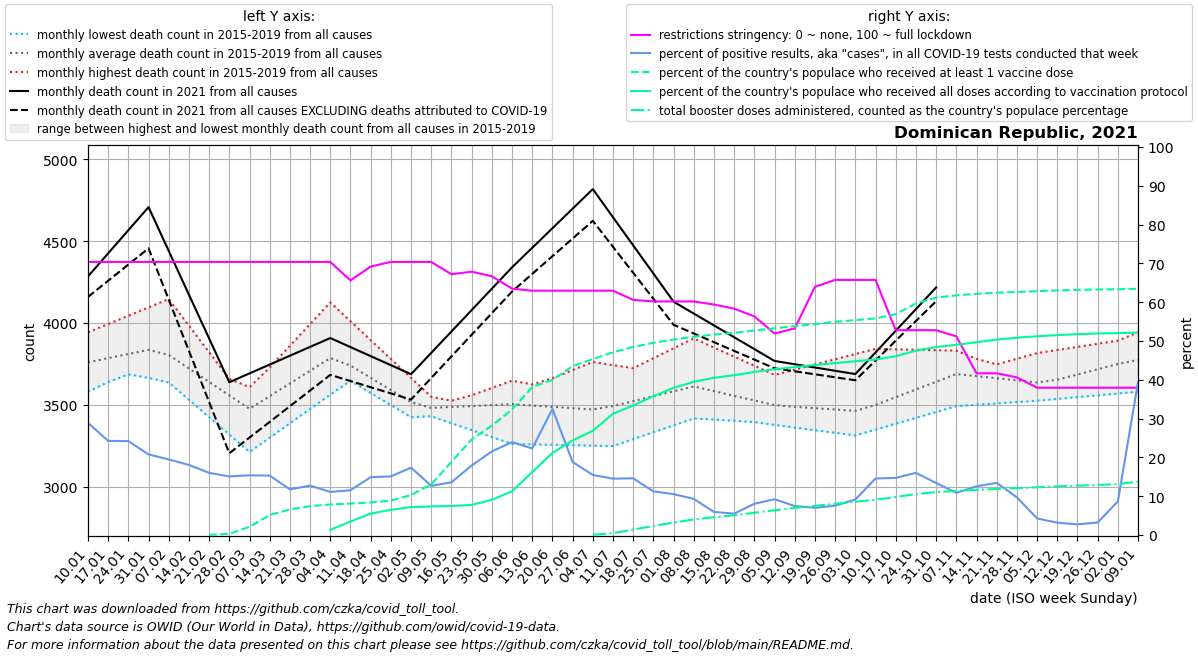

The table this chart was drawn from, first rows:
date, location, time_unit, time, deaths_2010_all_ages, deaths_2011_all_ages, deaths_2012_all_ages, deaths_2013_all_ages, deaths_2014_all_ages, deaths_2015_all_ages, deaths_2016_all_ages, deaths_2017_all_ages, deaths_2018_all_ages, deaths_2019_all_ages, deaths_2020_all_ages, deaths_2021_all_ages, deaths_2022_all_ages, new_deaths, new_cases_smoothed, new_tests_smoothed, positive_test_percent, stringency_index, people_vaccinated, people_fully_vaccinated
2021-01-10, Dominican Republic, monthly, 1, , , , , , , 3786, 3943, 3730, 3580, 3847, 4284, , 125.2, 7404, 25752, 28.91, 70.37, , 
2021-01-17, Dominican Republic, monthly, 2, , , , , , , 3800, 3994, 3708, 3639, 3930, 4426, , 167.5, 9855, 40634, 24.26, 70.37, , 
2021-01-24, Dominican Republic, monthly, 3, , , , , , , 3813, 4044, 3687, 3698, 4012, 4567, , 209.8, 11655, 48188, 24.2, 70.37, , 
2021-01-31, Dominican Republic, monthly, 4, , , , , , , 3827, 4095, 3665, 3756, 4094, 4708, , 252.0, 9658, 46552, 20.77, 70.37, , 
2021-02-07, Dominican Republic, monthly, 5, , , , , , 3637, 3783, 4146, 3643, 3815, 4177, 4440, , 297.5, 9807, 50352, 19.48, 70.37, , 
2021-02-14, Dominican Republic, monthly, 6, , , , , , 3531, 3739, 3984, 3631, 3728, 4057, 4173, , 343.0, 7724, 42617, 18.07, 70.37, , 
2021-02-21, Dominican Republic, monthly, 7, , , , , , 3424, 3696, 3821, 3619, 3640, 3937, 3906, , 388.5, 6067, 37869, 16.02, 70.37, 6378, 
2021-02-28, Dominican Republic, monthly, 8, , , , , , 3318, 3652, 3658, 3607, 3553, 3817, 3638, , 434.0, 4814, 31864, 15.1, 70.37, 34266, 
2021-03-07, Dominican Republic, monthly, 9, , , , , , 3212, 3608, 3496, 3595, 3466, 3697, 3692, , 392.2, 3846, 25199, 15.39, 70.37, 231565, 
2021-03-14, Dominican Republic, monthly, 10, , , , , , 3300, 3648, 3552, 3728, 3537, 3664, 3746, , 350.4, 3307, 21762, 15.31, 70.37, 564983, 
2021-03-21, Dominican Republic, monthly, 11, , , , , , 3387, 3688, 3608, 3860, 3608, 3630, 3800, , 308.6, 3126, 26600, 11.76, 70.37, 721875, 
2021-03-28, Dominican Republic, monthly, 12, , , , , , 3475, 3728, 3665, 3993, 3679, 3597, 3854, , 266.8, 3001, 23516, 12.73, 70.37, 815056, 
2021-04-04, Dominican Republic, monthly, 13, , , , , , 3562, 3768, 3721, 4126, 3750, 3563, 3908, , 225.0, 2329, 21163, 11.11, 70.37, 862953, 145329
2021-04-11, Dominican Republic, monthly, 14, , , , , , 3650, 3701, 3647, 4011, 3689, 3530, 3853, , 207.5, 2679, 23104, 11.54, 65.6, 888528, 381758
2021-04-18, Dominican Republic, monthly, 15, , , , , , 3595, 3634, 3572, 3895, 3628, 3412, 3798, , 190.0, 3716, 24915, 14.91, 69.18, 919268, 604421
2021-04-25, Dominican Republic, monthly, 16, , , , , , 3540, 3567, 3498, 3780, 3567, 3294, 3742, , 172.5, 3362, 22253, 15.11, 70.37, 970921, 712054
2021-05-02, Dominican Republic, monthly, 17, , , , , , 3485, 3500, 3424, 3664, 3506, 3175, 3687, , 155.0, 3257, 18756, 17.36, 70.37, 1128522, 787982
2021-05-09, Dominican Republic, monthly, 18, , , , , , 3430, 3513, 3469, 3549, 3445, 3057, 3818, , 153.6, 3115, 25004, 12.68, 70.37, 1430195, 807350
2021-05-16, Dominican Republic, monthly, 19, , , , , , 3388, 3525, 3514, 3516, 3492, 3070, 3948, , 152.2, 5138, 37858, 13.6, 67.2, 2062705, 817700
2021-05-23, Dominican Republic, monthly, 20, , , , , , 3346, 3538, 3558, 3482, 3538, 3083, 4079, , 150.8, 6214, 34778, 17.89, 67.86, 2699817, 851110
2021-05-30, Dominican Republic, monthly, 21, , , , , , 3303, 3550, 3603, 3449, 3585, 3096, 4209, , 149.4, 7248, 33616, 21.54, 66.67, 3087494, 993940
2021-06-06, Dominican Republic, monthly, 22, , , , , , 3261, 3563, 3648, 3416, 3632, 3109, 4340, , 148.0, 8996, 37559, 23.96, 63.49, 3544676, 1234922
2021-06-13, Dominican Republic, monthly, 23, , , , , , 3258, 3613, 3590, 3393, 3625, 3259, 4460, , 159.5, 8484, 38019, 22.3, 62.96, 4175410, 1777479
2021-06-20, Dominican Republic, monthly, 24, , , , , , 3256, 3662, 3532, 3370, 3618, 3409, 4579, , 171.0, 7569, 25432, 32.48, 62.96, 4380066, 2314779
2021-06-27, Dominican Republic, monthly, 25, , , , , , 3253, 3712, 3475, 3347, 3610, 3559, 4698, , 182.5, 7168, 42999, 18.83, 62.96, 4767860, 2668885
2021-07-04, Dominican Republic, monthly, 26, , , , , , 3251, 3762, 3417, 3324, 3603, 3709, 4818, , 194.0, 6140, 40015, 15.48, 62.96, 4967057, 2941430
2021-07-11, Dominican Republic, monthly, 27, , , , , , 3248, 3742, 3443, 3365, 3664, 3859, 4646, , 180.8, 5336, 36682, 14.53, 62.96, 5156945, 3423201
2021-07-18, Dominican Republic, monthly, 28, , , , , , 3290, 3723, 3469, 3405, 3724, 4139, 4474, , 167.5, 4447, 30384, 14.62, 60.59, 5308780, 3656434
2021-07-25, Dominican Republic, monthly, 29, , , , , , 3332, 3704, 3495, 3446, 3785, 4419, 4302, , 154.2, 2734, 24294, 11.24, 60.19, 5424623, 3919335
2021-08-01, Dominican Republic, monthly, 30, , , , , , 3375, 3684, 3521, 3486, 3845, 4699, 4130, , 141.0, 2353, 22342, 10.54, 60.19, 5517880, 4154380
2021-08-08, Dominican Republic, monthly, 31, , , , , , 3417, 3664, 3547, 3527, 3906, 4979, 4058, , 121.8, 2326, 25155, 9.31, 60.19, 5595343, 4325299
2021-08-15, Dominican Republic, monthly, 32, , , , , , 3410, 3644, 3525, 3490, 3850, 4896, 3985, , 102.6, 1856, 31372, 5.943, 59.39, 5657089, 4436575
2021-08-22, Dominican Republic, monthly, 33, , , , , , 3402, 3625, 3502, 3452, 3794, 4812, 3913, , 83.4, 1689, 30798, 5.512, 58.33, 5704537, 4512012
2021-08-29, Dominican Republic, monthly, 34, , , , , , 3395, 3605, 3480, 3414, 3739, 4729, 3840, , 64.2, 1855, 23240, 8.054, 56.35, 5771448, 4603089
2021-09-05, Dominican Republic, monthly, 35, , , , , , 3387, 3585, 3458, 3377, 3683, 4645, 3768, , 45.0, 1907, 20699, 9.23, 51.92, 5834048, 4678776
2021-09-12, Dominican Republic, monthly, 36, , , , , , 3380, 3546, 3435, 3361, 3715, 4562, 3748, , 43.25, 1692, 22714, 7.473, 53.24, 5894738, 4740141
2021-09-19, Dominican Republic, monthly, 37, , , , , , 3385, 3508, 3412, 3345, 3747, 4314, 3728, , 41.5, 1891, 26990, 7.004, 63.95, 5954625, 4798756
2021-09-26, Dominican Republic, monthly, 38, , , , , , 3390, 3470, 3390, 3329, 3778, 4065, 3708, , 39.75, 1903, 25167, 7.569, 65.74, 6017476, 4853444
2021-10-03, Dominican Republic, monthly, 39, , , , , , 3395, 3431, 3367, 3313, 3810, 3816, 3688, , 38.0, 2778, 30288, 9.151, 65.74, 6066503, 4904190
2021-10-10, Dominican Republic, monthly, 40, , , , , , 3400, 3480, 3426, 3349, 3842, 3568, 3820, , 49.5, 4468, 30681, 14.56, 65.74, 6114210, 4954119
2021-10-17, Dominican Republic, monthly, 41, , , , , , 3494, 3530, 3485, 3385, 3839, 3566, 3952, , 61.0, 4633, 31467, 14.73, 52.78, 6233617, 5044868
2021-10-24, Dominican Republic, monthly, 42, , , , , , 3588, 3579, 3544, 3420, 3836, 3565, 4085, , 72.5, 5663, 35350, 16.02, 52.78, 6535698, 5205393
2021-10-31, Dominican Republic, monthly, 43, , , , , , 3683, 3629, 3603, 3456, 3834, 3564, 4217, , 84.0, 5359, 40662, 13.41, 52.78, 6701504, 5305472
2021-11-07, Dominican Republic, monthly, 44, , , , , , 3777, 3678, 3662, 3492, 3831, 3562, , , 82.0, 6051, 55722, 10.86, 51.19, 6765266, 5367202
2021-11-14, Dominican Republic, monthly, 45, , , , , , 3742, 3712, 3640, 3500, 3781, 3573, , , 80.0, 7060, 56182, 12.57, 41.67, 6807631, 5442290
2021-11-21, Dominican Republic, monthly, 46, , , , , , 3708, 3747, 3617, 3508, 3731, 3584, , , 78.0, 7551, 56182, 13.44, 41.67, 6838501, 5515205
2021-11-28, Dominican Republic, monthly, 47, , , , , , 3673, 3782, 3594, 3517, 3681, 3596, , , 76.0, 5449, 56182, 9.7, 40.61, 6860012, 5570080
2021-12-05, Dominican Republic, monthly, 48, , , , , , 3639, 3816, 3572, 3525, 3631, 3607, , , 74.0, 2403, 56182, 4.277, 37.96, 6882786, 5610189
2021-12-12, Dominican Republic, monthly, 49, , , , , , 3604, 3835, 3617, 3536, 3674, 3618, , , 66.25, 1791, 56182, 3.189, 37.96, 6904736, 5642986
2021-12-19, Dominican Republic, monthly, 50, , , , , , 3646, 3854, 3662, 3547, 3717, 3749, , , 58.5, 1546, 56182, 2.752, 37.96, 6919048, 5670615
2021-12-26, Dominican Republic, monthly, 51, , , , , , 3688, 3873, 3707, 3558, 3761, 3880, , , 50.75, 1807, 56182, 3.216, 37.96, 6931265, 5688193
2022-01-02, Dominican Republic, monthly, 52, , , , , , 3730, 3892, 3752, 3569, 3804, 4012, , , 43.0, 4872, 56182, 8.671, 37.96, 6937350, 5697582
2022-01-09, Dominican Republic, monthly, 1, , , , , , 3772, 3943, 3730, 3580, 3847, 4143, , , 46.4, 22169, 56182, 39.46, 37.96, 6949394, 5715837
